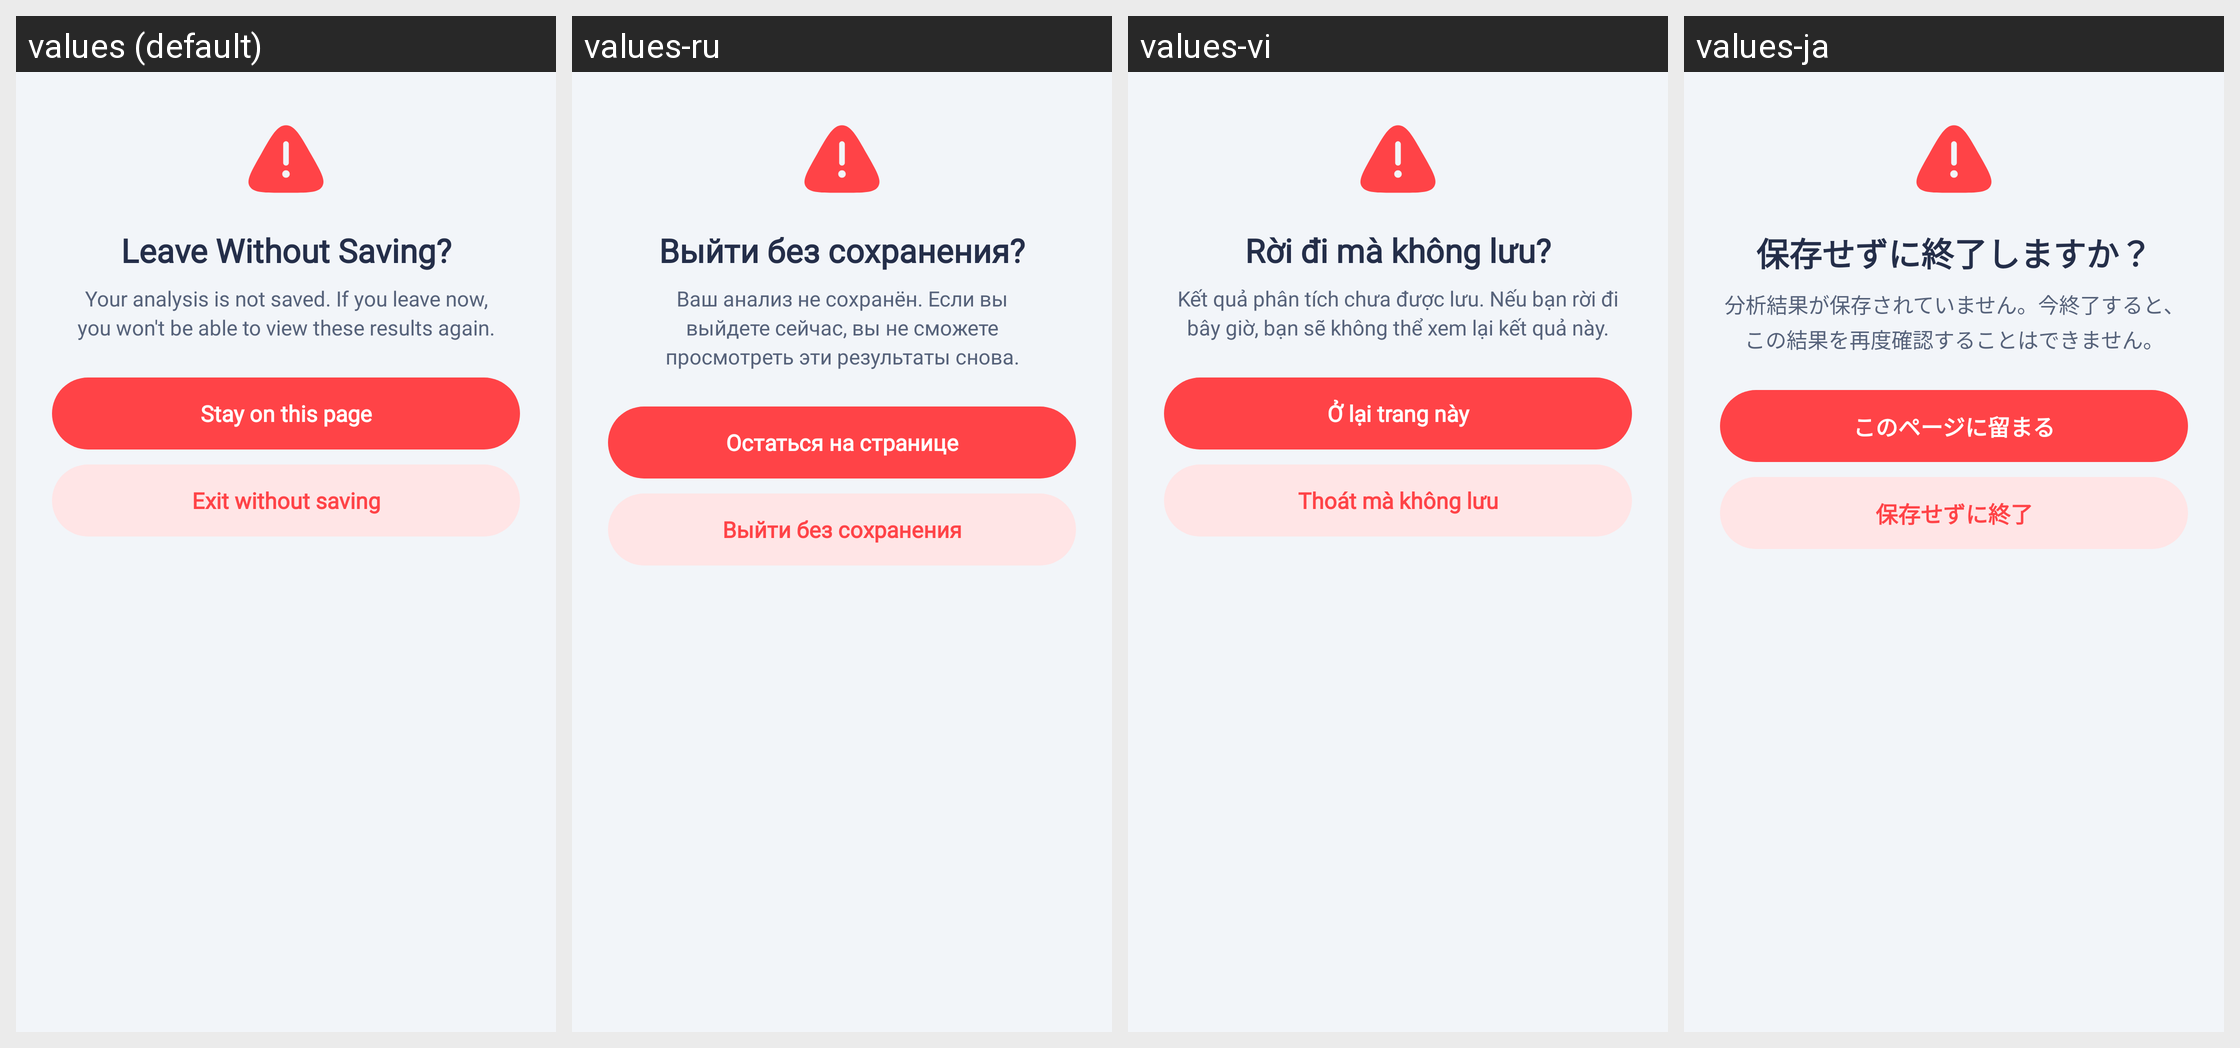

For this localized Android screen grid, give each drawn string resource with its value in every locale shown.
Android screen res/layout/dialog_leave_without_saving.xml rendered under 4 locales, left to right: values (default), values-ru, values-vi, values-ja. Device: Nexus 5 (rendered at 1080×1920; each locale shown at half size, 540×960, under a caption strip naming it); theme Theme.HealthCareAI.
Other locales in the repository, not shown: values-ar, values-bn, values-de, values-es, values-fr, values-hi, values-id, values-in, values-ko, values-pt-rBR, values-pt-rPT, values-tr, values-zh-rCN, values-zh-rTW.
Strings drawn on this screen, with the default value and each locale's value (text and hints the layout hard-codes, and strings that could not be matched under every locale, appear in the picture but are not listed):

dialog_leave_without_saving_title
  values: Leave Without Saving?
  values-ru: Выйти без сохранения?
  values-vi: Rời đi mà không lưu?
  values-ja: 保存せずに終了しますか？

dialog_leave_without_saving_message
  values: Your analysis is not saved. If you leave now, you won't be able to view these results again.
  values-ru: Ваш анализ не сохранён. Если вы выйдете сейчас, вы не сможете просмотреть эти результаты снова.
  values-vi: Kết quả phân tích chưa được lưu. Nếu bạn rời đi bây giờ, bạn sẽ không thể xem lại kết quả này.
  values-ja: 分析結果が保存されていません。今終了すると、 この結果を再度確認することはできません。

btn_stay_on_page
  values: Stay on this page
  values-ru: Остаться на странице
  values-vi: Ở lại trang này
  values-ja: このページに留まる

btn_exit_without_saving
  values: Exit without saving
  values-ru: Выйти без сохранения
  values-vi: Thoát mà không lưu
  values-ja: 保存せずに終了
